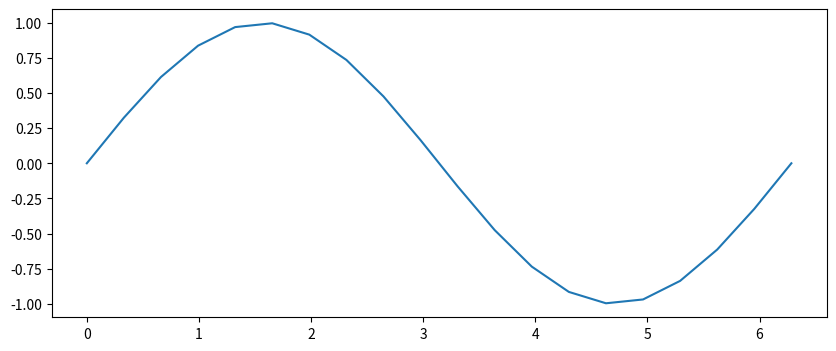
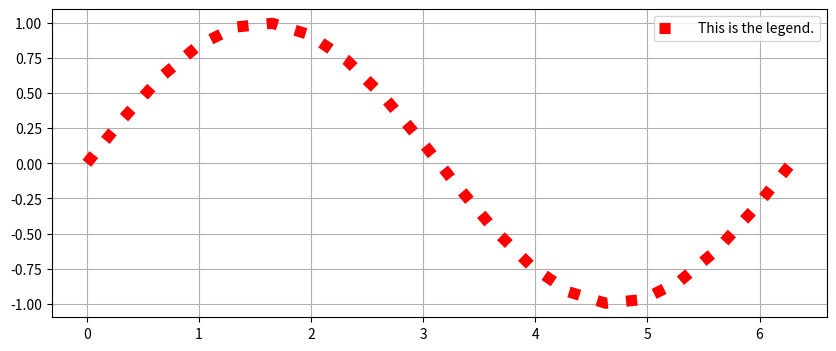
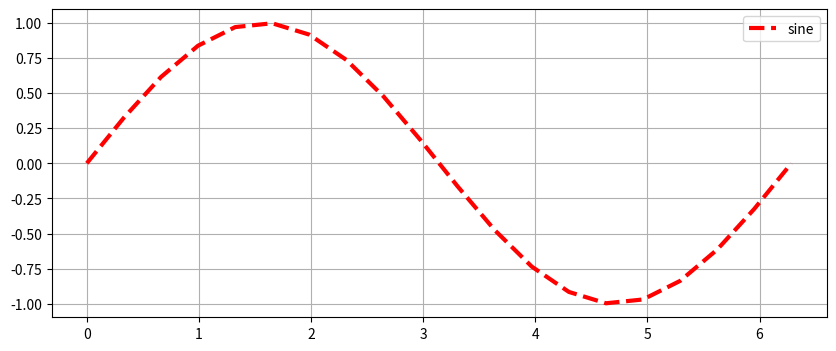
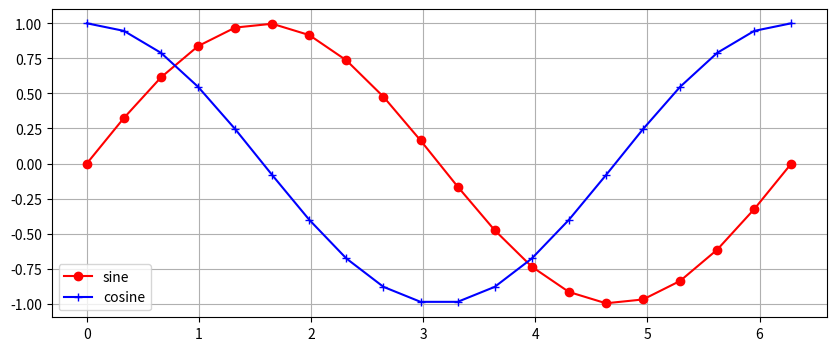
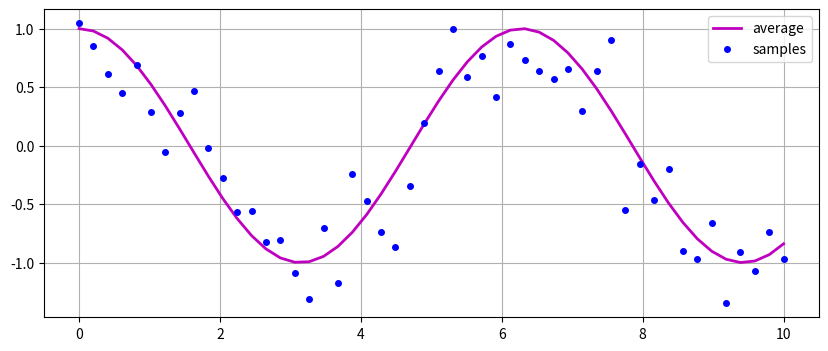
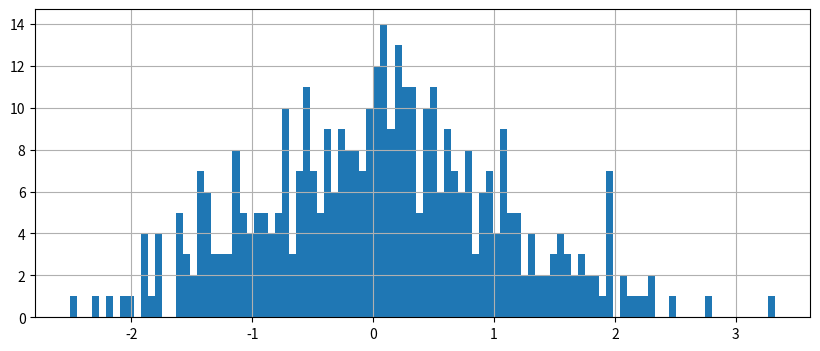
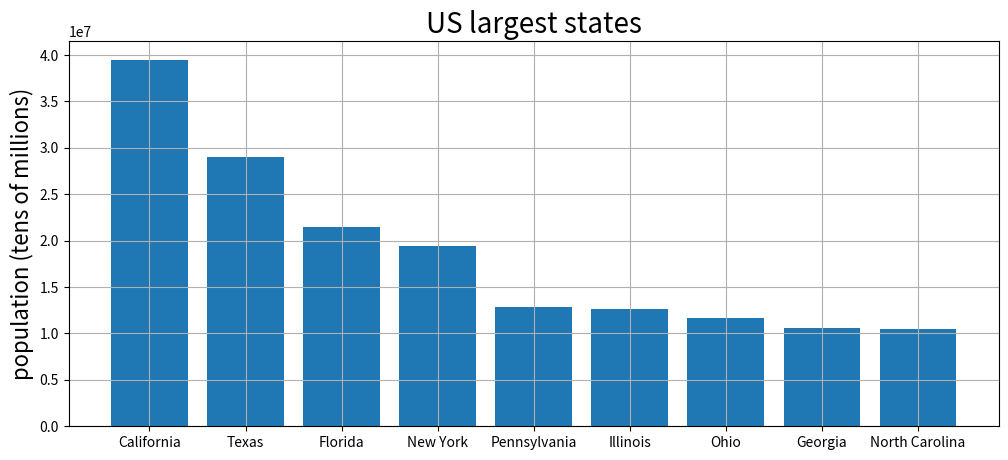
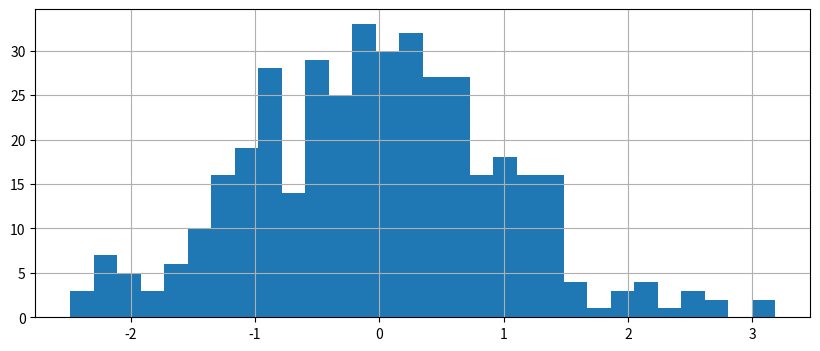

The matplotlib source for these figures, in order:
import matplotlib.pyplot as plt
import numpy as np

fig = plt.figure(figsize=(12,4))
ax1 = plt.subplot(221)
ax2 = plt.subplot(222)
ax3 = plt.subplot(223)
ax4 = plt.subplot(224)

# create a figure with a single Axes
fig = plt.figure(figsize=(10,4))

# data
x = np.linspace(0,2*np.pi,20)
y = np.sin(x)

print(len(x))

# plot it on the axes
plt.plot(x, y)

# this is a shortcut for creating the figure and axes at the same time.
fig = plt.figure(figsize=(10,4))

# plot returen a list of Line2D objects
line = plt.plot(x,np.sin(x))

# explore the set_ methods
line[0].set_linewidth(8)
line[0].set_linestyle(':')
line[0].set_color('r')

# add a grid
plt.grid()

# add a legend -- note that it takes a list!
plt.legend(['This is the legend.'])

# this is a shortcut for creating the figure and axes at the same time.
fig = plt.figure(figsize=(10,4))

# plot returen a list of Line2D objects
plt.plot(x,np.sin(x),label='sine',linewidth=3,linestyle='--',color='r')

# add a grid
plt.grid()

# add a legend -- note that it takes a list!
plt.legend()



fig = plt.figure(figsize=(10,4))
plt.plot(x,np.sin(x),color='r',marker='o',label='sine')
plt.plot(x,np.cos(x),color='b',marker='+',label='cosine')  

plt.grid()
plt.legend()

fig = plt.figure(figsize=(10,4))

x = np.linspace(0,10)
y_clean = np.cos(x)
y_noisy = y_clean + np.random.normal(0,.3,50)

plt.plot(x,y_clean,label='average', color='m', linewidth=2)
plt.plot(x,y_noisy,label='samples', color='b', linestyle='none',marker='o',markersize=4)

plt.grid()
plt.legend()

import random
my_data = [random.gauss(0,1) for i in range(400)]

fig = plt.figure(figsize=(10,4))
plt.hist(my_data,100)
plt.grid()

state_population = {
    'California':39_512_223,
    'Texas':28_995_881,
    'Florida':21477737,
    'New York':19453561,
    'Pennsylvania':12801989,
    'Illinois':12671821,
    'Ohio':11689100,
    'Georgia':10617423,
    'North Carolina':10488084 }


fig = plt.figure(figsize=(12,5))
plt.bar(state_population.keys(),state_population.values())
plt.ylabel('population (tens of millions)',fontsize=16)
plt.title('US largest states',fontsize=20)
plt.grid()

my_data = [random.gauss(0,1) for i in range(400)]

fig = plt.figure(figsize=(10,4))
plt.hist(my_data,30)
plt.grid()

from pathlib import Path
filename = str(Path.home()) + '/myfig.png'

print(filename)
plt.savefig(filename)